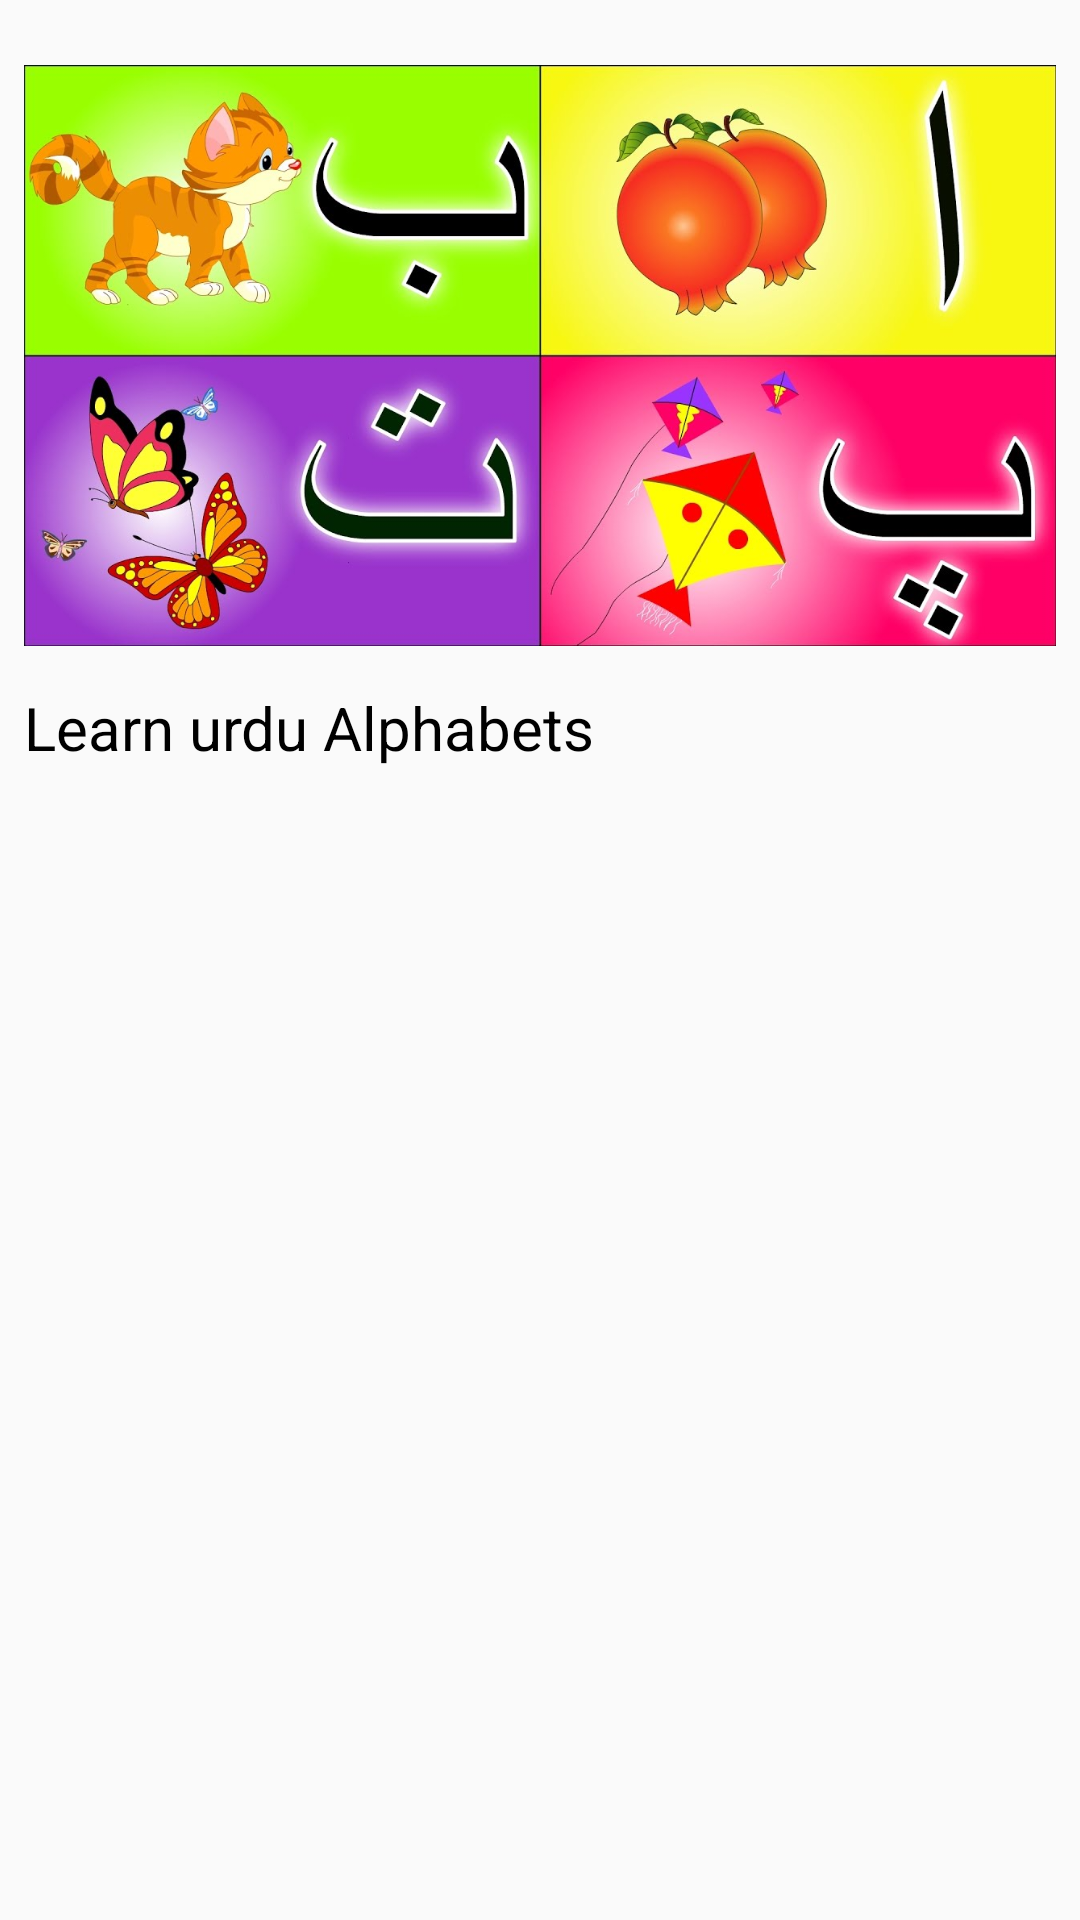

Here is an Android app screen rendered from its layout file. Give the layout XML and the strings, colors and styles it references.
<!-- AndroidManifest.xml: application theme AppTheme.NoActionBar -->
<!-- res/layout/activity_drawing.xml -->
<?xml version="1.0" encoding="utf-8"?>
<RelativeLayout
    xmlns:android="http://schemas.android.com/apk/res/android"
    xmlns:tools="http://schemas.android.com/tools"
    android:layout_width="match_parent"
    android:layout_height="match_parent"
    android:orientation="vertical">

    <LinearLayout
        android:onClick="clicme"
        android:layout_width="match_parent"
        android:layout_height="wrap_content"
        android:id="@+id/buttons"
        android:layout_marginEnd="8dp"
        android:layout_marginTop="8dp"
        android:layout_marginStart="8dp"
        android:orientation="vertical">

        <ImageView
            android:layout_width="match_parent"
            android:layout_height="221dp"
            android:src="@drawable/u" />
        <TextView
            android:layout_width="match_parent"
            android:layout_height="match_parent"
            android:text="Learn urdu Alphabets"
            android:textSize="20dp"
            android:textColor="@color/black"/>

    </LinearLayout>

</RelativeLayout>
<!-- resources referenced by this layout -->
<resources>
  <color name="black">#000000</color>
  <!-- drawable u: jpg bitmap (drawable, 118619 bytes) -->
  <style name="AppTheme.NoActionBar">
              <item name="windowActionBar">false</item>
              <item name="windowNoTitle">true</item>
          </style>
</resources>
